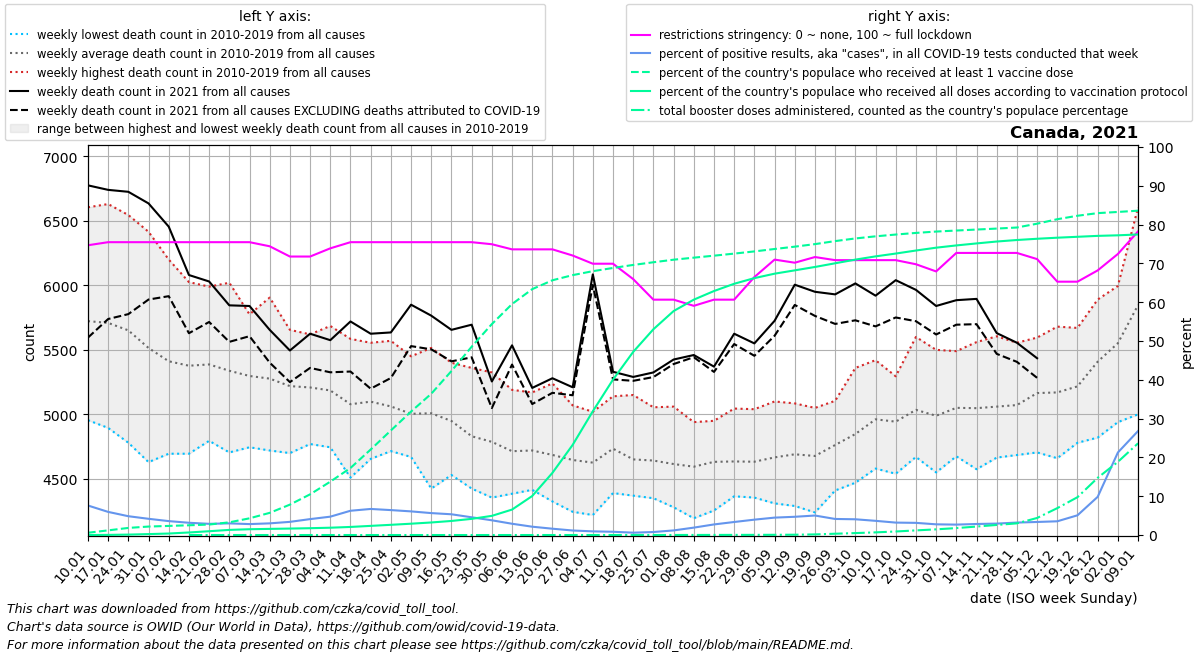

Data behind this chart, as committed beside it:
date, location, time_unit, time, deaths_2010_all_ages, deaths_2011_all_ages, deaths_2012_all_ages, deaths_2013_all_ages, deaths_2014_all_ages, deaths_2015_all_ages, deaths_2016_all_ages, deaths_2017_all_ages, deaths_2018_all_ages, deaths_2019_all_ages, deaths_2020_all_ages, deaths_2021_all_ages, deaths_2022_all_ages, new_deaths, new_cases_smoothed, new_tests_smoothed, positive_test_percent, stringency_index, people_vaccinated, people_fully_vaccinated
2021-01-10, Canada, weekly, 1, 4955, 5460, 5000, 6045, 5430, 6255, 5250, 6170, 6605, 6055, 6215, 6775, , 1180, 57070, 750525, 7.605, 74.67, 225290, 1780
2021-01-17, Canada, weekly, 2, 4895, 5145, 4995, 5925, 5675, 6190, 5470, 6225, 6630, 5940, 6205, 6740, , 1001, 50728, 851810, 5.961, 75.46, 456296, 14427
2021-01-24, Canada, weekly, 3, 4780, 5210, 5180, 5830, 5320, 6045, 5330, 6285, 6545, 5985, 6130, 6725, , 948.0, 40635, 837532, 4.848, 75.46, 697264, 41574
2021-01-31, Canada, weekly, 4, 4630, 5135, 5105, 5520, 5245, 5685, 5415, 6060, 6415, 5935, 6170, 6635, , 745.0, 33072, 790378, 4.182, 75.46, 831542, 91795
2021-02-07, Canada, weekly, 5, 4695, 5035, 4865, 5475, 5165, 5745, 5230, 5855, 6200, 5850, 5845, 6455, , 539.0, 26813, 746958, 3.587, 75.46, 893030, 147047
2021-02-14, Canada, weekly, 6, 4695, 5050, 4960, 5180, 5155, 5655, 5240, 6025, 6015, 5795, 5895, 6080, , 451.0, 22824, 722789, 3.158, 75.46, 957575, 250384
2021-02-21, Canada, weekly, 7, 4795, 5080, 4825, 5305, 5190, 5535, 5430, 5870, 5990, 5850, 5735, 6030, , 314.0, 20305, 704052, 2.885, 75.46, 1028113, 372627
2021-02-28, Canada, weekly, 8, 4705, 5055, 4875, 5050, 5150, 5535, 5495, 5710, 6020, 5785, 5680, 5845, , 283.0, 21070, 701487, 3.006, 75.46, 1245788, 503250
2021-03-07, Canada, weekly, 9, 4745, 4950, 4925, 5060, 5105, 5555, 5585, 5550, 5775, 5725, 5775, 5840, , 234.0, 20663, 733171, 2.818, 75.46, 1639214, 568680
2021-03-14, Canada, weekly, 10, 4720, 5130, 4865, 4930, 5025, 5415, 5445, 5600, 5905, 5735, 5775, 5655, , 254.0, 21874, 727534, 3.007, 74.4, 2175505, 602660
2021-03-21, Canada, weekly, 11, 4700, 5005, 4840, 4905, 5115, 5330, 5360, 5630, 5655, 5650, 5680, 5495, , 245.0, 24008, 707909, 3.393, 71.76, 2981912, 633933
2021-03-28, Canada, weekly, 12, 4775, 4770, 4925, 5035, 5065, 5255, 5480, 5560, 5600, 5620, 5885, 5625, , 265.0, 29968, 729597, 4.103, 71.76, 3991039, 669927
2021-04-04, Canada, weekly, 13, 4770, 4995, 4745, 4885, 5140, 5260, 5325, 5485, 5685, 5565, 5925, 5575, , 249.0, 37514, 792563, 4.731, 73.87, 5233175, 717477
2021-04-11, Canada, weekly, 14, 4510, 4815, 4750, 4915, 4940, 5055, 5280, 5400, 5585, 5535, 6305, 5720, , 388.0, 51224, 818031, 6.255, 75.46, 6577121, 793279
2021-04-18, Canada, weekly, 15, 4710, 4655, 4825, 4930, 5060, 5265, 5185, 5260, 5540, 5555, 6595, 5625, , 426.0, 61299, 913212, 6.718, 75.46, 8387605, 897683
2021-04-25, Canada, weekly, 16, 4735, 4715, 4775, 4915, 5035, 5120, 5155, 5230, 5365, 5570, 6620, 5635, , 353.0, 58436, 909543, 6.425, 75.46, 10257076, 1001971
2021-05-02, Canada, weekly, 17, 4670, 4715, 4725, 4760, 4930, 5050, 5080, 5240, 5450, 5425, 6950, 5850, , 321.0, 55107, 904947, 6.092, 75.46, 12111109, 1111264
2021-05-09, Canada, weekly, 18, 4425, 4680, 4755, 4775, 4995, 5070, 5200, 5285, 5385, 5515, 6895, 5765, , 261.0, 52702, 932541, 5.651, 75.46, 13856934, 1231954
2021-05-16, Canada, weekly, 19, 4530, 4650, 4590, 4960, 4930, 4955, 4990, 5210, 5270, 5400, 6450, 5655, , 244.0, 45515, 850749, 5.347, 75.46, 16088493, 1380251
2021-05-23, Canada, weekly, 20, 4425, 4625, 4655, 4505, 4855, 4830, 4900, 4970, 5180, 5360, 6120, 5695, , 253.0, 34168, 746479, 4.571, 75.46, 18470840, 1585465
2021-05-30, Canada, weekly, 21, 4480, 4355, 4635, 4495, 4725, 4865, 4870, 4980, 5140, 5325, 5935, 5255, , 206.0, 22736, 596659, 3.797, 74.93, 20690374, 1880615
2021-06-06, Canada, weekly, 22, 4385, 4500, 4430, 4575, 4655, 4625, 4845, 4880, 5060, 5190, 5885, 5535, , 149.0, 15651, 537630, 2.907, 73.61, 22655718, 2496039
2021-06-13, Canada, weekly, 23, 4415, 4505, 4420, 4570, 4645, 4685, 4680, 5045, 5065, 5170, 5555, 5205, , 125.0, 10567, 491429, 2.146, 73.61, 24121146, 3828264
2021-06-20, Canada, weekly, 24, 4325, 4525, 4420, 4415, 4670, 4625, 4680, 4900, 5055, 5240, 5200, 5280, , 113.0, 7616, 467453, 1.629, 73.61, 24989515, 6097400
2021-06-27, Canada, weekly, 25, 4245, 4315, 4420, 4510, 4620, 4660, 4830, 4790, 5070, 5005, 5290, 5210, , 62.0, 5160, 440987, 1.167, 72.02, 25493598, 8836929
2021-07-04, Canada, weekly, 26, 4220, 4245, 4360, 4365, 4670, 4610, 4805, 4950, 5015, 5020, 5295, 6085, , 82.0, 3914, 414624, 0.945, 69.91, 25881814, 12139959
2021-07-11, Canada, weekly, 27, 4685, 4390, 4480, 4610, 4650, 4625, 4730, 4905, 5125, 5140, 5155, 5330, , 59.0, 3252, 385087, 0.844, 69.91, 26196089, 15246766
2021-07-18, Canada, weekly, 28, 4390, 4370, 4450, 4490, 4530, 4575, 4660, 4830, 5065, 5150, 5395, 5290, , 30.0, 2777, 459609, 0.607, 65.94, 26493289, 17966317
2021-07-25, Canada, weekly, 29, 4350, 4455, 4405, 4740, 4505, 4550, 4720, 4860, 4780, 5055, 5275, 5325, , 36.0, 2925, 380372, 0.777, 60.65, 26756962, 20185257
2021-08-01, Canada, weekly, 30, 4310, 4305, 4280, 4350, 4510, 4730, 4755, 4915, 4935, 5060, 5275, 5425, , 35.0, 4397, 370512, 1.186, 60.65, 27006963, 21968834
2021-08-08, Canada, weekly, 31, 4195, 4340, 4490, 4455, 4515, 4520, 4700, 4860, 4940, 4930, 5230, 5460, , 17.0, 6676, 351619, 1.907, 59.06, 27206989, 23087925
2021-08-15, Canada, weekly, 32, 4300, 4255, 4525, 4390, 4605, 4515, 4895, 4950, 4935, 4950, 5240, 5370, , 41.0, 11626, 425346, 2.73, 60.65, 27401767, 23933253
2021-08-22, Canada, weekly, 33, 4425, 4365, 4390, 4415, 4480, 4635, 4885, 4750, 4960, 5045, 5415, 5625, , 80.0, 15687, 467734, 3.358, 60.65, 27604785, 24645916
2021-08-29, Canada, weekly, 34, 4355, 4400, 4415, 4395, 4625, 4600, 4735, 4900, 4865, 5040, 5415, 5550, , 96.0, 19826, 500122, 3.961, 66.47, 27820160, 25200674
2021-09-05, Canada, weekly, 35, 4310, 4315, 4440, 4470, 4665, 4665, 4820, 4945, 4935, 5100, 5240, 5725, , 116.0, 24316, 542053, 4.486, 70.97, 28056591, 25635846
2021-09-12, Canada, weekly, 36, 4420, 4290, 4415, 4505, 4735, 4600, 4760, 5040, 5085, 5055, 5450, 6005, , 157.0, 25736, 547461, 4.701, 70.17, 28286294, 25962368
2021-09-19, Canada, weekly, 37, 4440, 4240, 4455, 4380, 4575, 4735, 4905, 5050, 5030, 4965, 5320, 5950, , 187.0, 31300, 625826, 5.024, 71.63, 28535500, 26293767
2021-09-26, Canada, weekly, 38, 4620, 4510, 4410, 4470, 4865, 4785, 4845, 5000, 5105, 5015, 5465, 5930, , 229.0, 29658, 717064, 4.14, 70.83, 28832565, 26656157
2021-10-03, Canada, weekly, 39, 4470, 4475, 4615, 4595, 4880, 4880, 4970, 5065, 5165, 5360, 5740, 6015, , 286.0, 30376, 748611, 4.059, 70.83, 29091309, 27013578
2021-10-10, Canada, weekly, 40, 4780, 4580, 4585, 4835, 4865, 5025, 5130, 5145, 5250, 5420, 5705, 5920, , 238.0, 26973, 737457, 3.657, 70.83, 29299523, 27333309
2021-10-17, Canada, weekly, 41, 4755, 4540, 4630, 4680, 4800, 5080, 5195, 5175, 5295, 5285, 5785, 6040, , 289.0, 21607, 675763, 3.203, 70.83, 29474676, 27610358
2021-10-24, Canada, weekly, 42, 4715, 4670, 4820, 4670, 5080, 5045, 5200, 5180, 5370, 5600, 5730, 5965, , 243.0, 20236, 645790, 3.136, 69.77, 29633498, 27907214
2021-10-31, Canada, weekly, 43, 4695, 4550, 4710, 4665, 4930, 5025, 5235, 5175, 5405, 5500, 5750, 5840, , 221.0, 16490, 598112, 2.757, 67.92, 29767423, 28185886
2021-11-07, Canada, weekly, 44, 4750, 4675, 4705, 4835, 4855, 4955, 5315, 5440, 5485, 5490, 5900, 5885, , 190.0, 15823, 589594, 2.685, 72.69, 29867784, 28407063
2021-11-14, Canada, weekly, 45, 4610, 4575, 4810, 4875, 5055, 5040, 5115, 5420, 5420, 5560, 6260, 5895, , 196.0, 17465, 614375, 2.844, 72.69, 29964622, 28603476
2021-11-21, Canada, weekly, 46, 4675, 4665, 4770, 4875, 5045, 5050, 5075, 5415, 5425, 5605, 6155, 5630, , 161.0, 17435, 591989, 2.945, 72.69, 30060090, 28790004
2021-11-28, Canada, weekly, 47, 4715, 4705, 4685, 4795, 5155, 4970, 5295, 5445, 5400, 5555, 6135, 5555, , 148.0, 19317, 602278, 3.209, 72.69, 30163923, 28939067
2021-12-05, Canada, weekly, 48, 4865, 4705, 4860, 4900, 5310, 5175, 5325, 5455, 5460, 5595, 6300, 5435, , 152.0, 20840, 619951, 3.365, 71.1, 30539778, 29060831
2021-12-12, Canada, weekly, 49, 4705, 4660, 4975, 4975, 5280, 5270, 5165, 5435, 5555, 5680, 6500, , , 146.0, 25069, 708158, 3.539, 65.28, 30979198, 29165402
2021-12-19, Canada, weekly, 50, 4835, 4780, 4980, 4965, 5285, 5035, 5505, 5655, 5460, 5670, 6565, , , 137.0, 40532, 790901, 5.084, 65.28, 31317389, 29254760
2021-12-26, Canada, weekly, 51, 5140, 4820, 5450, 5225, 5560, 5035, 5765, 5890, 5605, 5595, 6450, , , 158.0, 99773, 1001338, 9.84, 68.19, 31575821, 29344308
2022-01-02, Canada, weekly, 52, 5190, 4940, 5625, 5365, 5865, 5225, 5825, 5995, 5640, 5845, 6665, , , 330.0, 204558, 997244, 21.26, 72.42, 31690666, 29399218
2022-01-09, Canada, weekly, 1, 5460, 5000, 6045, 5430, 6255, 5238, 6170, 6605, 6055, 6215, 6785, , , 673.0, 274510, 1068111, 26.8, 78.24, 31815369, 29483307
